Photos from the image-classification dataset "data" in the GitHub repository FinOrr/auto-fluidics. Its 4 classes are: co flow, dripping, jetting, no flow.

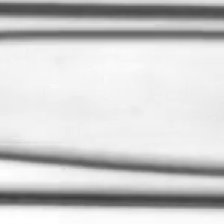
Label: jetting

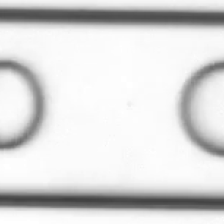
Label: co flow

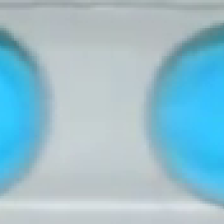
Label: dripping

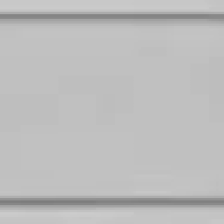
Label: no flow

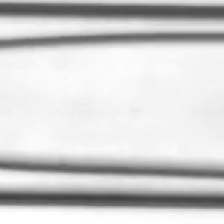
Label: jetting

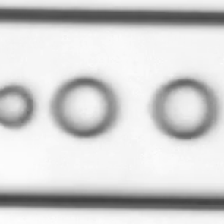
Label: co flow
